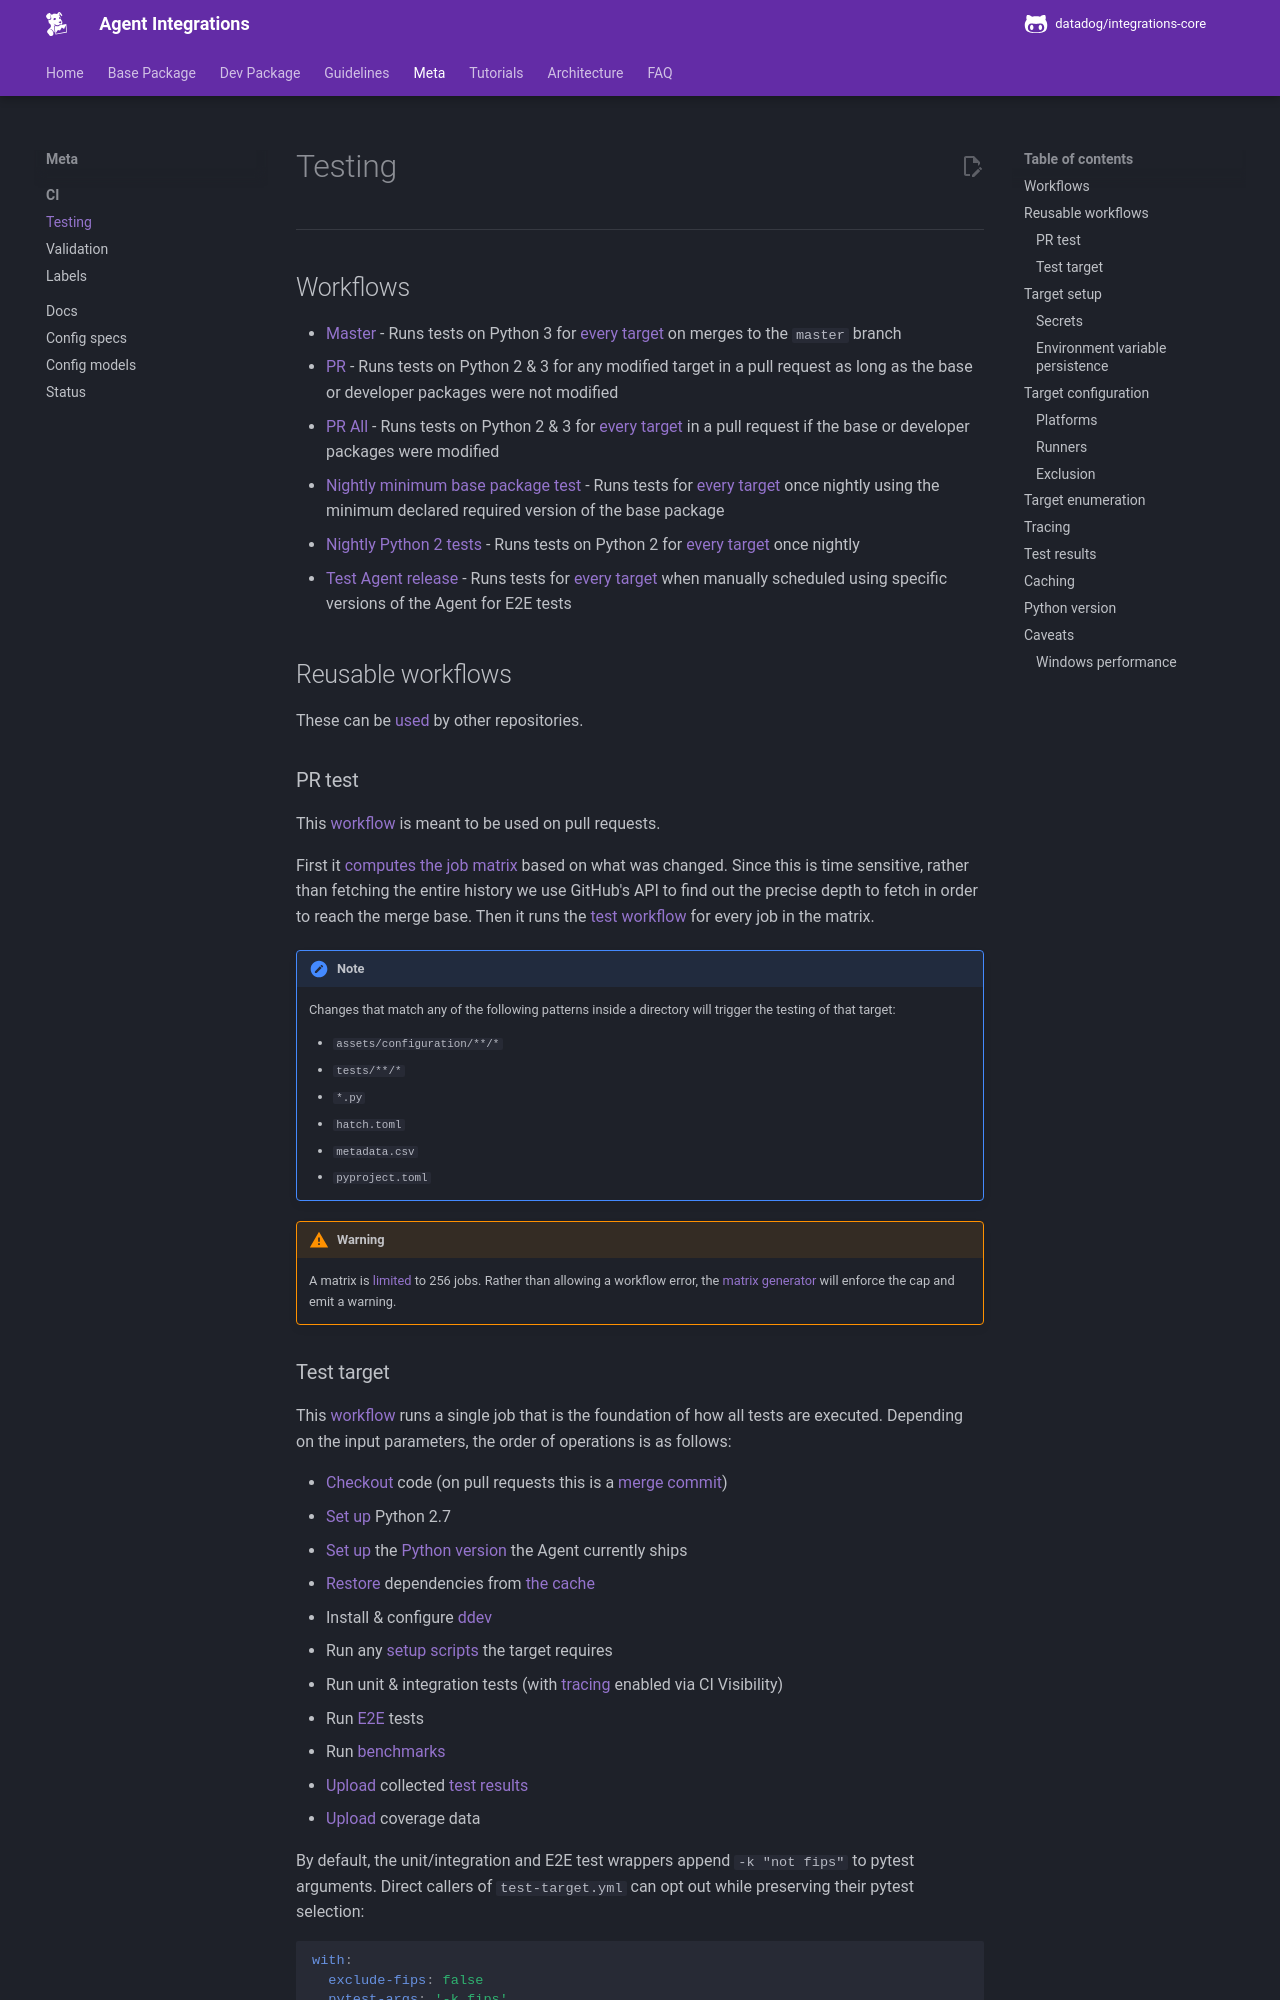

repository: DataDog/integrations-core · page: meta/ci/testing/index.html · generator: mkdocs

# Testing

-----

## Workflows

- [Master](https://github.com/DataDog/integrations-core/blob/master/.github/workflows/master.yml) - Runs tests on Python 3 for [every target](#target-enumeration) on merges to the `master` branch
- [PR](https://github.com/DataDog/integrations-core/blob/master/.github/workflows/pr.yml) - Runs tests on Python 2 & 3 for any modified target in a pull request as long as the base or developer packages were not modified
- [PR All](https://github.com/DataDog/integrations-core/blob/master/.github/workflows/pr-all.yml) - Runs tests on Python 2 & 3 for [every target](#target-enumeration) in a pull request if the base or developer packages were modified
- [Nightly minimum base package test](https://github.com/DataDog/integrations-core/blob/master/.github/workflows/nightly-base-package.yml) - Runs tests for [every target](#target-enumeration) once nightly using the minimum declared required version of the base package
- [Nightly Python 2 tests](https://github.com/DataDog/integrations-core/blob/master/.github/workflows/nightly-py2.yml) - Runs tests on Python 2 for [every target](#target-enumeration) once nightly
- [Test Agent release](https://github.com/DataDog/integrations-core/blob/master/.github/workflows/test-agent.yml) - Runs tests for [every target](#target-enumeration) when manually scheduled using specific versions of the Agent for E2E tests

## Reusable workflows

These can be [used](https://docs.github.com/en/actions/using-workflows/reusing-workflows) by other repositories.

### PR test

This [workflow](https://github.com/DataDog/integrations-core/blob/master/.github/workflows/pr-test.yml) is meant to be used on pull requests.

First it [computes the job matrix](https://github.com/DataDog/integrations-core/blob/master/.github/workflows/compute-matrix.yml) based on what was changed. Since this is time sensitive, rather than fetching the entire history we use GitHub's API to find out the precise depth to fetch in order to reach the merge base. Then it runs the [test workflow](#test-target) for every job in the matrix.

!!! note
    Changes that match any of the following patterns inside a directory will trigger the testing of that target:

    - `assets/configuration/**/*`
    - `tests/**/*`
    - `*.py`
    - `hatch.toml`
    - `metadata.csv`
    - `pyproject.toml`

!!! warning
    A matrix is [limited](https://docs.github.com/en/actions/using-jobs/using-a-matrix-for-your-jobs#using-a-matrix-strategy) to 256 jobs. Rather than allowing a workflow error, the [matrix generator](https://github.com/DataDog/integrations-core/blob/master/ddev/src/ddev/utils/scripts/ci_matrix.py) will enforce the cap and emit a warning.
